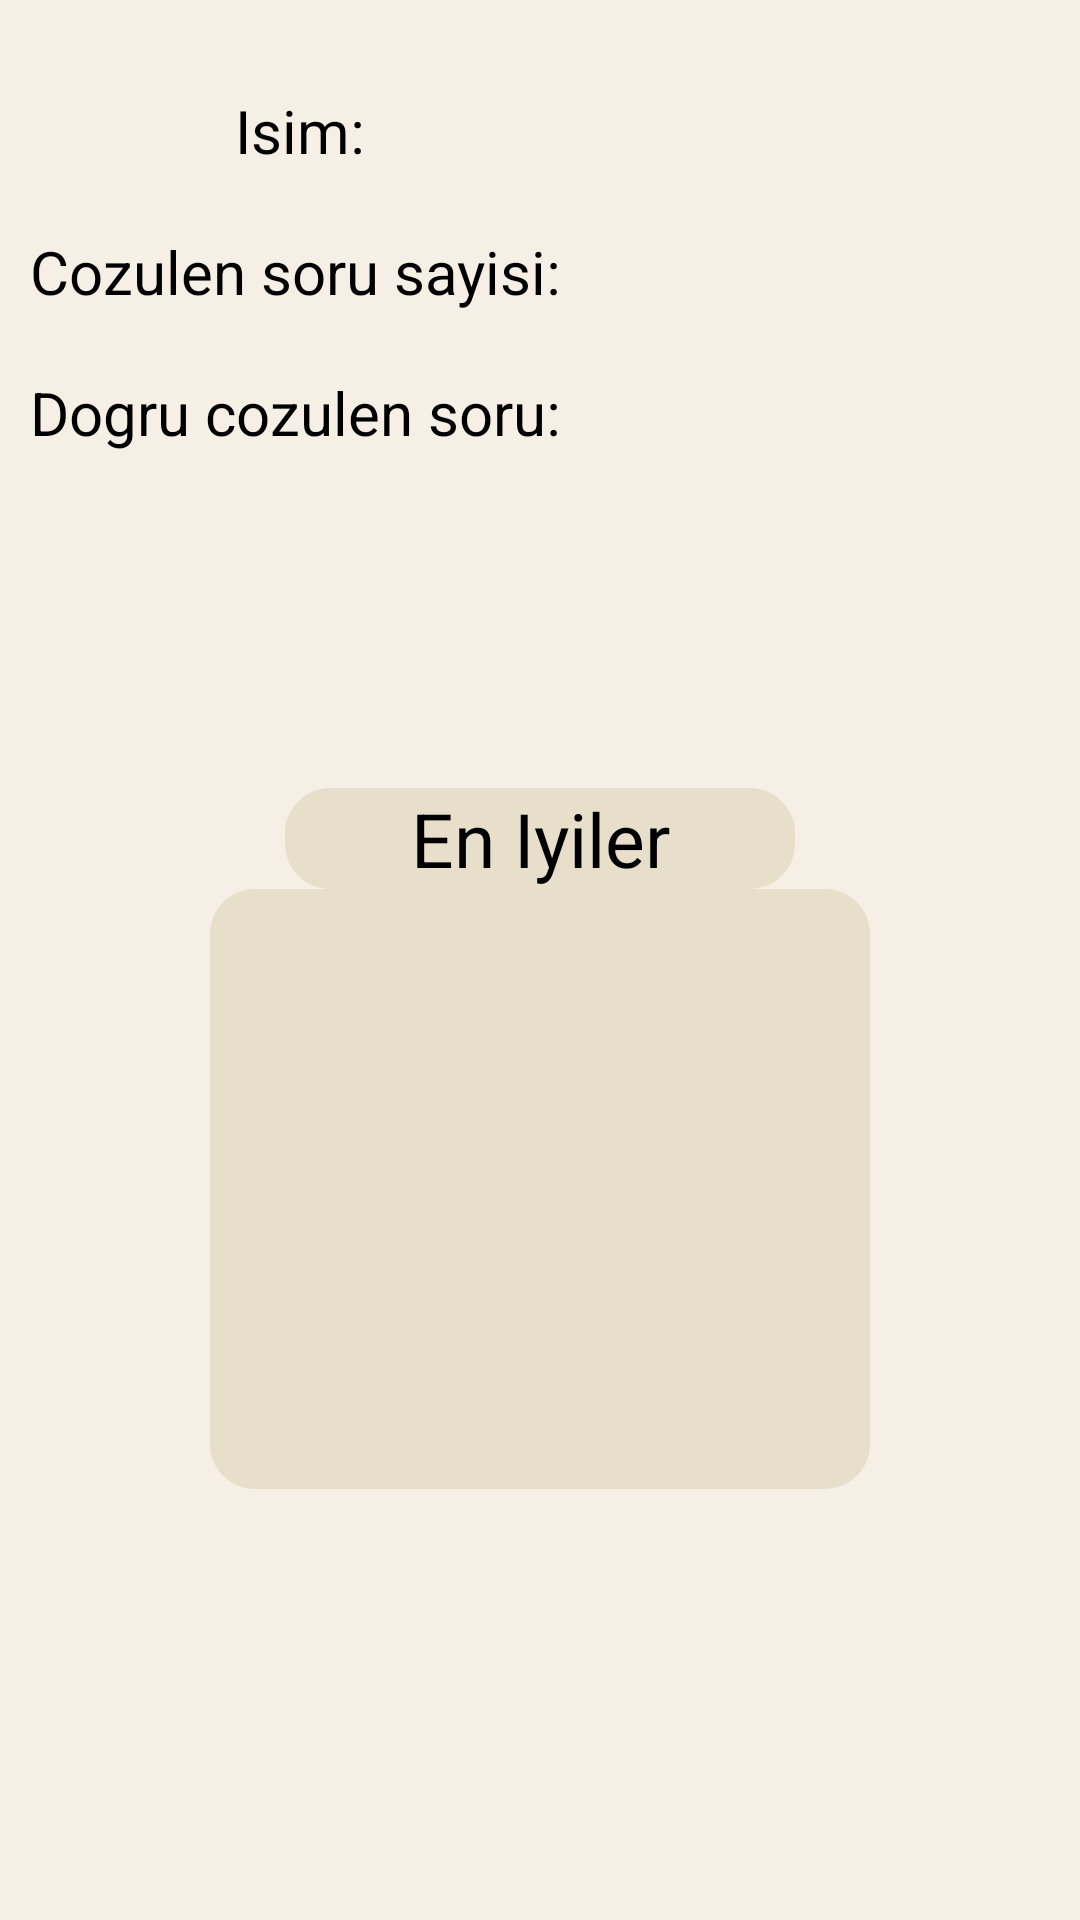

This screen was rendered from an Android layout file. Write that file and the resources it references.
<!-- AndroidManifest.xml: application theme Theme.TriviaGame -->
<!-- res/layout/fragment_profile.xml -->
<?xml version="1.0" encoding="utf-8"?>
<androidx.constraintlayout.widget.ConstraintLayout xmlns:android="http://schemas.android.com/apk/res/android"
    xmlns:app="http://schemas.android.com/apk/res-auto"
    xmlns:tools="http://schemas.android.com/tools"
    android:layout_width="match_parent"
    android:layout_height="match_parent"
    android:background="#F5EFE6"
    tools:context=".ui.mainactivity.ProfileFragment">


    <TextView
        android:id="@+id/tvNameHolder"
        android:layout_width="180dp"
        android:textColor="@color/black"
        android:layout_height="wrap_content"
        android:layout_marginStart="10dp"
        android:text="Isim:"
        android:textAlignment="center"
        android:textSize="20sp"
        app:layout_constraintStart_toStartOf="parent"
        app:layout_constraintTop_toTopOf="@id/tvName" />


    <TextView
        android:id="@+id/tvAnsweredQuestionHolder"
        android:layout_width="180dp"
        android:layout_height="wrap_content"
        android:layout_marginStart="10dp"
        android:layout_marginTop="20dp"
        android:text="Cozulen soru sayisi:"
        android:textColor="@color/black"
        android:textSize="20sp"
        app:layout_constraintStart_toStartOf="parent"
        app:layout_constraintTop_toBottomOf="@id/tvNameHolder" />

    <TextView
        android:id="@+id/tvTrueAnsweredHolder"
        android:layout_width="180dp"
        android:layout_height="wrap_content"
        android:layout_marginStart="10dp"
        android:layout_marginTop="20dp"
        android:text="Dogru cozulen soru:"
        android:textColor="@color/black"
        android:textSize="20sp"
        app:layout_constraintStart_toStartOf="parent"
        app:layout_constraintTop_toBottomOf="@id/tvAnsweredQuestionHolder" />


    <TextView
        android:id="@+id/tvName"
        android:layout_width="wrap_content"
        android:layout_height="wrap_content"
        android:layout_marginTop="30dp"
        android:textColor="@color/black"
        android:textSize="20sp"
        app:layout_constraintStart_toStartOf="@id/tvAnsweredQuestion"
        app:layout_constraintTop_toTopOf="parent"
        tools:text="deneme isim" />

    <TextView
        android:id="@+id/tvAnsweredQuestion"
        android:layout_width="wrap_content"
        android:layout_height="wrap_content"
        android:layout_marginStart="30dp"
        android:textColor="@color/black"
        android:textSize="20sp"
        app:layout_constraintStart_toEndOf="@id/tvAnsweredQuestionHolder"
        app:layout_constraintTop_toTopOf="@+id/tvAnsweredQuestionHolder"
        tools:text="cozulen soru" />

    <TextView
        android:id="@+id/tvTrueAnsweredQuestion"
        android:layout_width="wrap_content"
        android:layout_height="wrap_content"
        android:textColor="@color/black"
        android:textSize="20sp"
        app:layout_constraintStart_toStartOf="@id/tvAnsweredQuestion"
        app:layout_constraintTop_toBottomOf="@id/tvAnsweredQuestion"
        app:layout_constraintTop_toTopOf="@id/tvTrueAnsweredHolder"
        tools:text="Dogru cozulen soru" />


    <TextView
        android:id="@+id/highScoreTv"
        android:layout_width="170dp"
        android:layout_height="wrap_content"
        android:background="@drawable/highscore_list_background"
        android:text="En Iyiler"
        android:textAlignment="center"
        android:textColor="@color/black"
        android:textSize="25sp"
        app:layout_constraintBottom_toTopOf="@id/highScoreRecycler"
        app:layout_constraintEnd_toEndOf="parent"
        app:layout_constraintStart_toStartOf="parent" />

    <androidx.recyclerview.widget.RecyclerView
        android:id="@+id/highScoreRecycler"
        android:layout_width="match_parent"
        android:layout_height="200dp"
        android:layout_marginHorizontal="70dp"
        android:background="@drawable/highscore_list_background"
        app:layout_constraintBottom_toBottomOf="parent"
        app:layout_constraintTop_toBottomOf="@id/tvTrueAnsweredQuestion"
        app:layout_constraintVertical_bias="0.503"
        tools:layout_editor_absoluteX="70dp" />
</androidx.constraintlayout.widget.ConstraintLayout>
<!-- resources referenced by this layout -->
<resources>
  <!-- drawable highscore_list_background (drawable) -->
  <?xml version="1.0" encoding="utf-8"?>
  <shape xmlns:android="http://schemas.android.com/apk/res/android">
      <size
          android:height="20dp"
          android:width="50dp"
          />
      <corners
          android:radius="15dp"
          />
      <solid
          android:color="#E8DFCA"/>
  
  </shape>
  <style name="Theme.TriviaGame" parent="Theme.MaterialComponents.DayNight.DarkActionBar">
          
          <item name="colorPrimary">#0E0E30</item>
          <item name="colorPrimaryVariant">#4C6793</item>
          <item name="colorOnPrimary">@color/white</item>
          
          <item name="colorSecondary">@color/teal_200</item>
          <item name="colorSecondaryVariant">@color/teal_700</item>
          <item name="colorOnSecondary">@color/white</item>
          
          <item name="android:statusBarColor" tools:targetApi="l">?attr/colorPrimaryVariant</item>
          
      </style>
  <!-- not gathered from this repository: default colours our renderer supplied (Android Studio template values) -->
  <color name="teal_200">#FF03DAC5</color>
  <color name="teal_700">#FF018786</color>
  <color name="black">#FF000000</color>
  <color name="white">#FFFFFFFF</color>
</resources>
